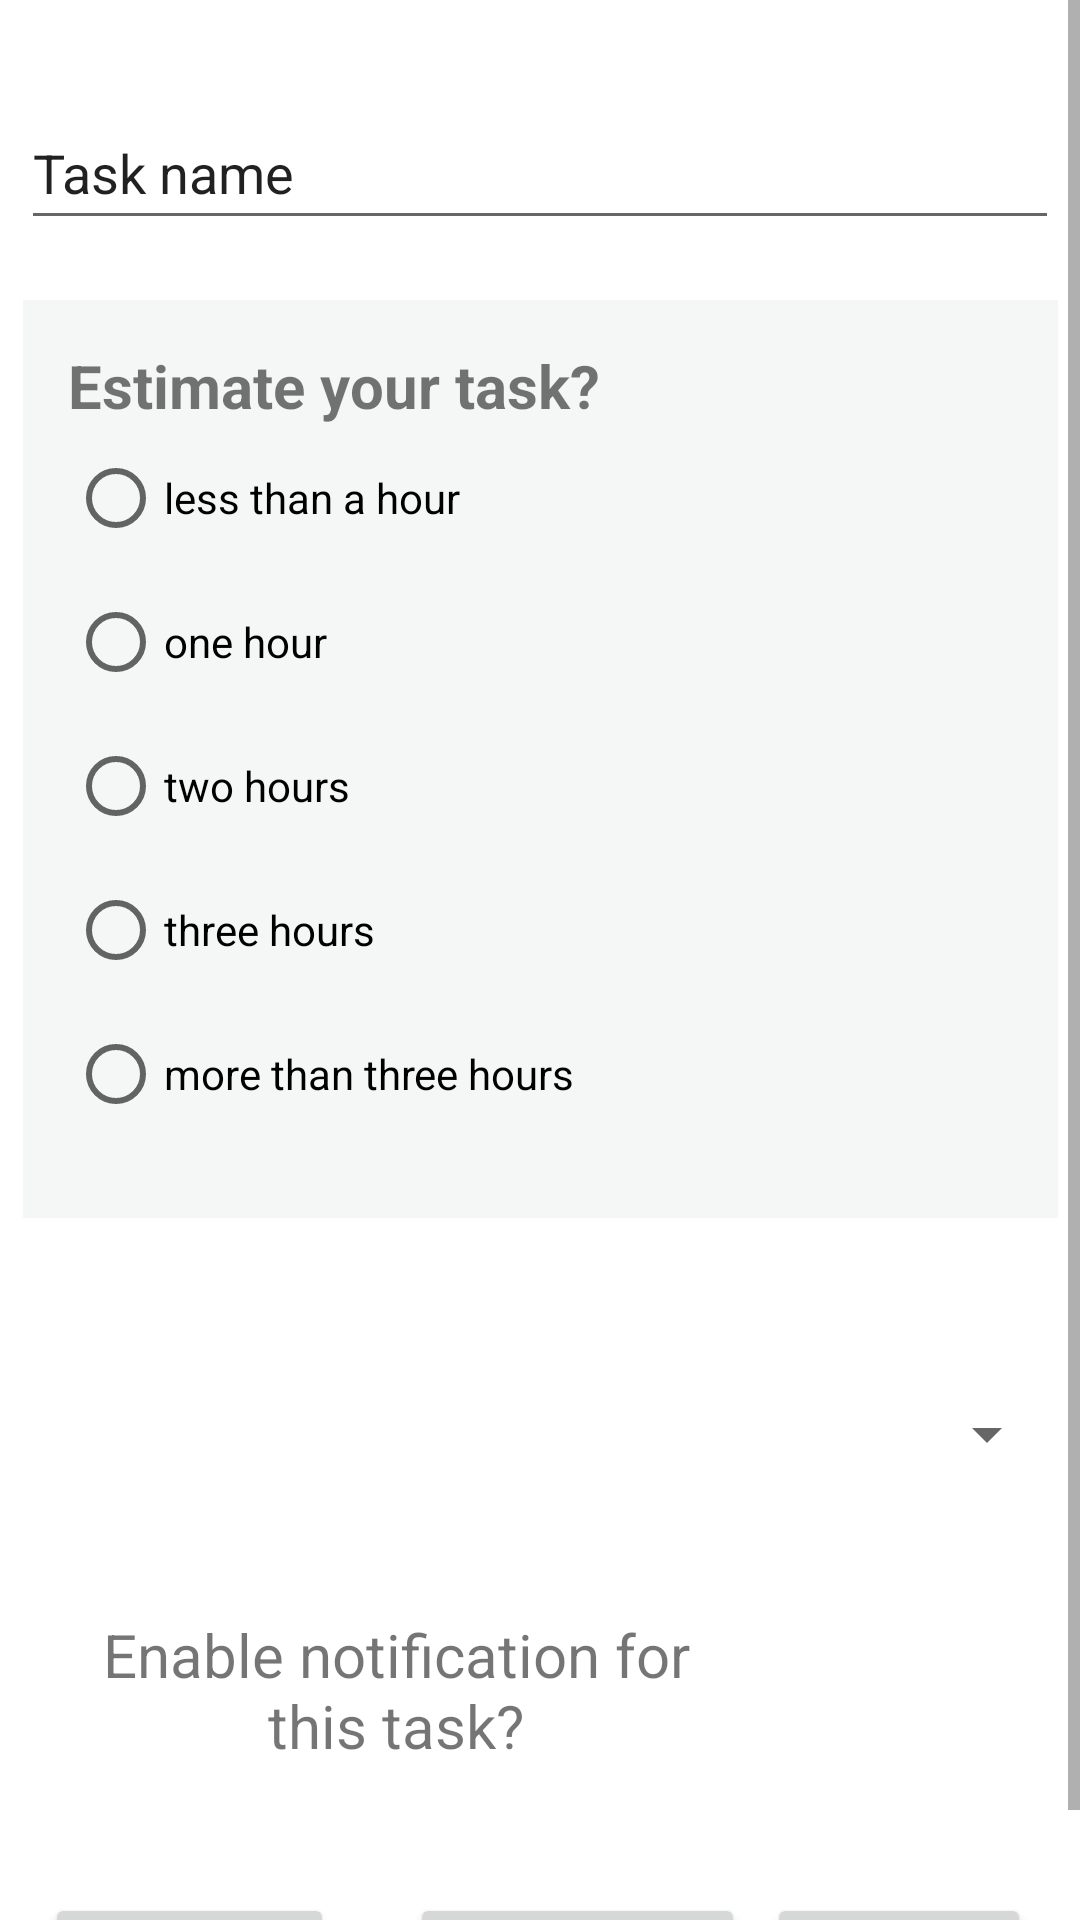

Produce the Android XML layout that renders to this screen, including the resource entries it uses.
<!-- AndroidManifest.xml: application theme Theme.1EntregaMobile -->
<!-- res/layout/activity_submit_task.xml -->
<?xml version="1.0" encoding="utf-8"?>
<ScrollView xmlns:android="http://schemas.android.com/apk/res/android"
    xmlns:app="http://schemas.android.com/apk/res-auto"
    xmlns:tools="http://schemas.android.com/tools"
    android:layout_width="fill_parent" android:layout_height="fill_parent">
    <androidx.constraintlayout.widget.ConstraintLayout
        android:layout_width="match_parent"
        android:layout_height="match_parent"
        tools:context=".SubmitTask">

        <EditText
            android:id="@+id/editTextTaskName"
            android:layout_width="346dp"
            android:layout_height="0dp"
            android:layout_marginTop="32dp"
            android:autofillHints="name"
            android:ems="10"
            android:inputType="textPersonName"
            android:minHeight="48dp"
            android:text="Task name"
            app:layout_constraintEnd_toEndOf="parent"
            app:layout_constraintHorizontal_bias="0.51"
            app:layout_constraintStart_toStartOf="parent"
            app:layout_constraintTop_toTopOf="parent"
            tools:ignore="TouchTargetSizeCheck" />

        <TextView
            android:id="@+id/textView2"
            android:layout_width="196dp"
            android:layout_height="65dp"
            android:layout_marginTop="36dp"
            android:text="Enable notification for this task?"
            android:textAlignment="center"
            android:textSize="20sp"
            app:layout_constraintEnd_toEndOf="parent"
            app:layout_constraintHorizontal_bias="0.207"
            app:layout_constraintStart_toStartOf="parent"
            app:layout_constraintTop_toBottomOf="@+id/prioritySpinner" />

        <ToggleButton
            android:id="@+id/toggleBtnNotification"
            android:layout_width="wrap_content"
            android:layout_height="wrap_content"
            android:layout_marginStart="50dp"
            android:layout_marginEnd="84dp"
            android:text="ToggleButton"
            android:textColor="#455A64"
            android:textOff="NO"
            android:textOn="YES"
            app:layout_constraintBottom_toBottomOf="@+id/textView2"
            app:layout_constraintEnd_toEndOf="parent"
            app:layout_constraintHorizontal_bias="0.28"
            app:layout_constraintStart_toEndOf="@+id/textView2"
            app:layout_constraintTop_toTopOf="@+id/textView2"
            app:layout_constraintVertical_bias="0.058" />

        <Spinner
            android:id="@+id/prioritySpinner"
            android:layout_width="346dp"
            android:layout_height="48dp"
            android:layout_marginTop="48dp"
            app:layout_constraintEnd_toEndOf="parent"
            app:layout_constraintHorizontal_bias="0.507"
            app:layout_constraintStart_toStartOf="parent"
            app:layout_constraintTop_toBottomOf="@+id/radio_group_estimative"
            tools:ignore="SpeakableTextPresentCheck" />

        <RadioGroup
            android:id="@+id/radio_group_estimative"
            android:layout_width="345dp"
            android:layout_height="306dp"
            android:layout_marginTop="20dp"
            android:background="#F5F6F6"
            android:padding="15dp"
            app:layout_constraintEnd_toEndOf="parent"
            app:layout_constraintHorizontal_bias="0.52"
            app:layout_constraintStart_toStartOf="parent"
            app:layout_constraintTop_toBottomOf="@+id/editTextTaskName">

            <TextView
                android:id="@+id/title"
                android:layout_width="match_parent"
                android:layout_height="wrap_content"
                android:text="Estimate your task?"
                android:textSize="20sp"
                android:textStyle="bold" />

            <RadioButton
                android:id="@+id/lessThanOneHour"
                android:layout_width="wrap_content"
                android:layout_height="wrap_content"
                android:text="less than a hour" />

            <RadioButton
                android:id="@+id/oneHour"
                android:layout_width="wrap_content"
                android:layout_height="wrap_content"
                android:text="one hour" />

            <RadioButton
                android:id="@+id/twoHours"
                android:layout_width="wrap_content"
                android:layout_height="wrap_content"
                android:text="two hours" />

            <RadioButton
                android:id="@+id/threeHours"
                android:layout_width="wrap_content"
                android:layout_height="wrap_content"
                android:text="three hours" />

            <RadioButton
                android:id="@+id/moreThanThree"
                android:layout_width="wrap_content"
                android:layout_height="wrap_content"
                android:text="more than three hours" />

        </RadioGroup>

        <Button
            android:id="@+id/cancelBtn"
            android:layout_width="wrap_content"
            android:layout_height="wrap_content"
            android:layout_marginTop="28dp"
            android:text="Cancel"
            app:layout_constraintEnd_toEndOf="parent"
            app:layout_constraintHorizontal_bias="0.898"
            app:layout_constraintStart_toEndOf="@+id/submitTaskBtn"
            app:layout_constraintTop_toBottomOf="@+id/textView2" />

        <Button
            android:id="@+id/submitTaskBtn"
            android:layout_width="wrap_content"
            android:layout_height="wrap_content"
            android:layout_marginTop="28dp"
            android:text="Save Task"
            app:layout_constraintEnd_toEndOf="parent"
            app:layout_constraintHorizontal_bias="0.057"
            app:layout_constraintStart_toStartOf="parent"
            app:layout_constraintTop_toBottomOf="@+id/textView2" />

        <Button
            android:id="@+id/deleteBtn"
            android:layout_width="wrap_content"
            android:layout_height="wrap_content"
            android:layout_marginTop="28dp"
            android:text="Delete Task"
            app:layout_constraintEnd_toEndOf="parent"
            app:layout_constraintHorizontal_bias="0.55"
            app:layout_constraintStart_toStartOf="parent"
            app:layout_constraintTop_toBottomOf="@+id/textView2" />

    </androidx.constraintlayout.widget.ConstraintLayout>
</ScrollView>
<!-- resources referenced by this layout -->
<resources>
  <style name="Theme.1EntregaMobile" parent="Theme.MaterialComponents.DayNight.DarkActionBar">
          
          <item name="colorPrimary">@color/purple_500</item>
          <item name="colorPrimaryVariant">@color/purple_700</item>
          <item name="colorOnPrimary">@color/white</item>
          
          <item name="colorSecondary">@color/teal_200</item>
          <item name="colorSecondaryVariant">@color/teal_700</item>
          <item name="colorOnSecondary">@color/black</item>
          
          <item name="android:statusBarColor" tools:targetApi="l">?attr/colorPrimaryVariant</item>
          
      </style>
  <!-- not gathered from this repository: default colours our renderer supplied (Android Studio template values) -->
  <color name="purple_500">#FF6200EE</color>
  <color name="purple_700">#FF3700B3</color>
  <color name="teal_200">#FF03DAC5</color>
  <color name="teal_700">#FF018786</color>
  <color name="black">#FF000000</color>
  <color name="white">#FFFFFFFF</color>
</resources>
